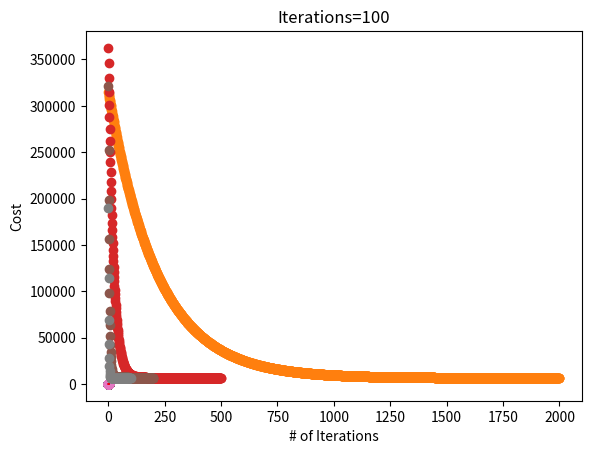

Python code for this plot:
import numpy as np
import matplotlib.pyplot as plt


# calculating the accuracy of the prediction
def cal_cost(theta, x, y):
    m = len(y)
    predictions = x.dot(theta)
    cost = (1 / 2 * m) * np.sum(np.square(predictions - y))
    return cost


def gradient_descent(X, y, theta, learning_rate=0.01, iterations=100):
    m = len(y)
    cost_history = np.zeros(iterations)
    theta_history = np.zeros((iterations, 2))
    for it in range(iterations):
        prediction = np.dot(X, theta)
        # regenerates the theta pair based on learning rate and direction of the dot product of the values
        theta = theta - learning_rate * (1 / m) * (X.T.dot((prediction - y)))
        # record trials for graphing
        theta_history[it, :] = theta.T
        cost_history[it] = cal_cost(theta, X, y)

    return theta, cost_history, theta_history


if __name__ == '__main__':
    X = 2 * np.random.rand(100, 1)
    Y = 4 + 3 * X + np.random.randn(100, 1)

    it_lr = [(2000, 0.001), (500, 0.01), (200, 0.05), (100, 0.1)]

    for n in it_lr:
        # generates a random slope and y-intercept value
        theta = np.random.randn(2, 1)
        X_b = np.c_[(np.ones((len(X), 1)), X)]
        theta, cost_history, theta_history = gradient_descent(X_b, Y, theta, n[1], n[0])

        print('Theta0:              {:0.3f},\nTheta1:              {:03f}'.format(theta[0][0], theta[1][0]))
        print('Final Cost/MSE:     ', format(cost_history[-1]))

        plt.title('lr={:}'.format(n[1]))
        plt.xlabel('X')
        plt.ylabel('Y')
        plt.rcParams['savefig.dpi'] = 500
        plt.plot(X, Y, 'o')
        x1 = np.linspace(0.0, 2.0)
        for i in theta_history:
            y1 = i[0] * x1 + i[1]
            plt.plot(x1, y1, color='red', linewidth='0.5', alpha=.3)
        plt.show()
        plt.ylabel('Cost')
        plt.xlabel('# of Iterations')

        plt.title('Iterations={:}'.format(n[0]))
        plt.plot(cost_history, 'o', linewidth=0.01)
        plt.show()
